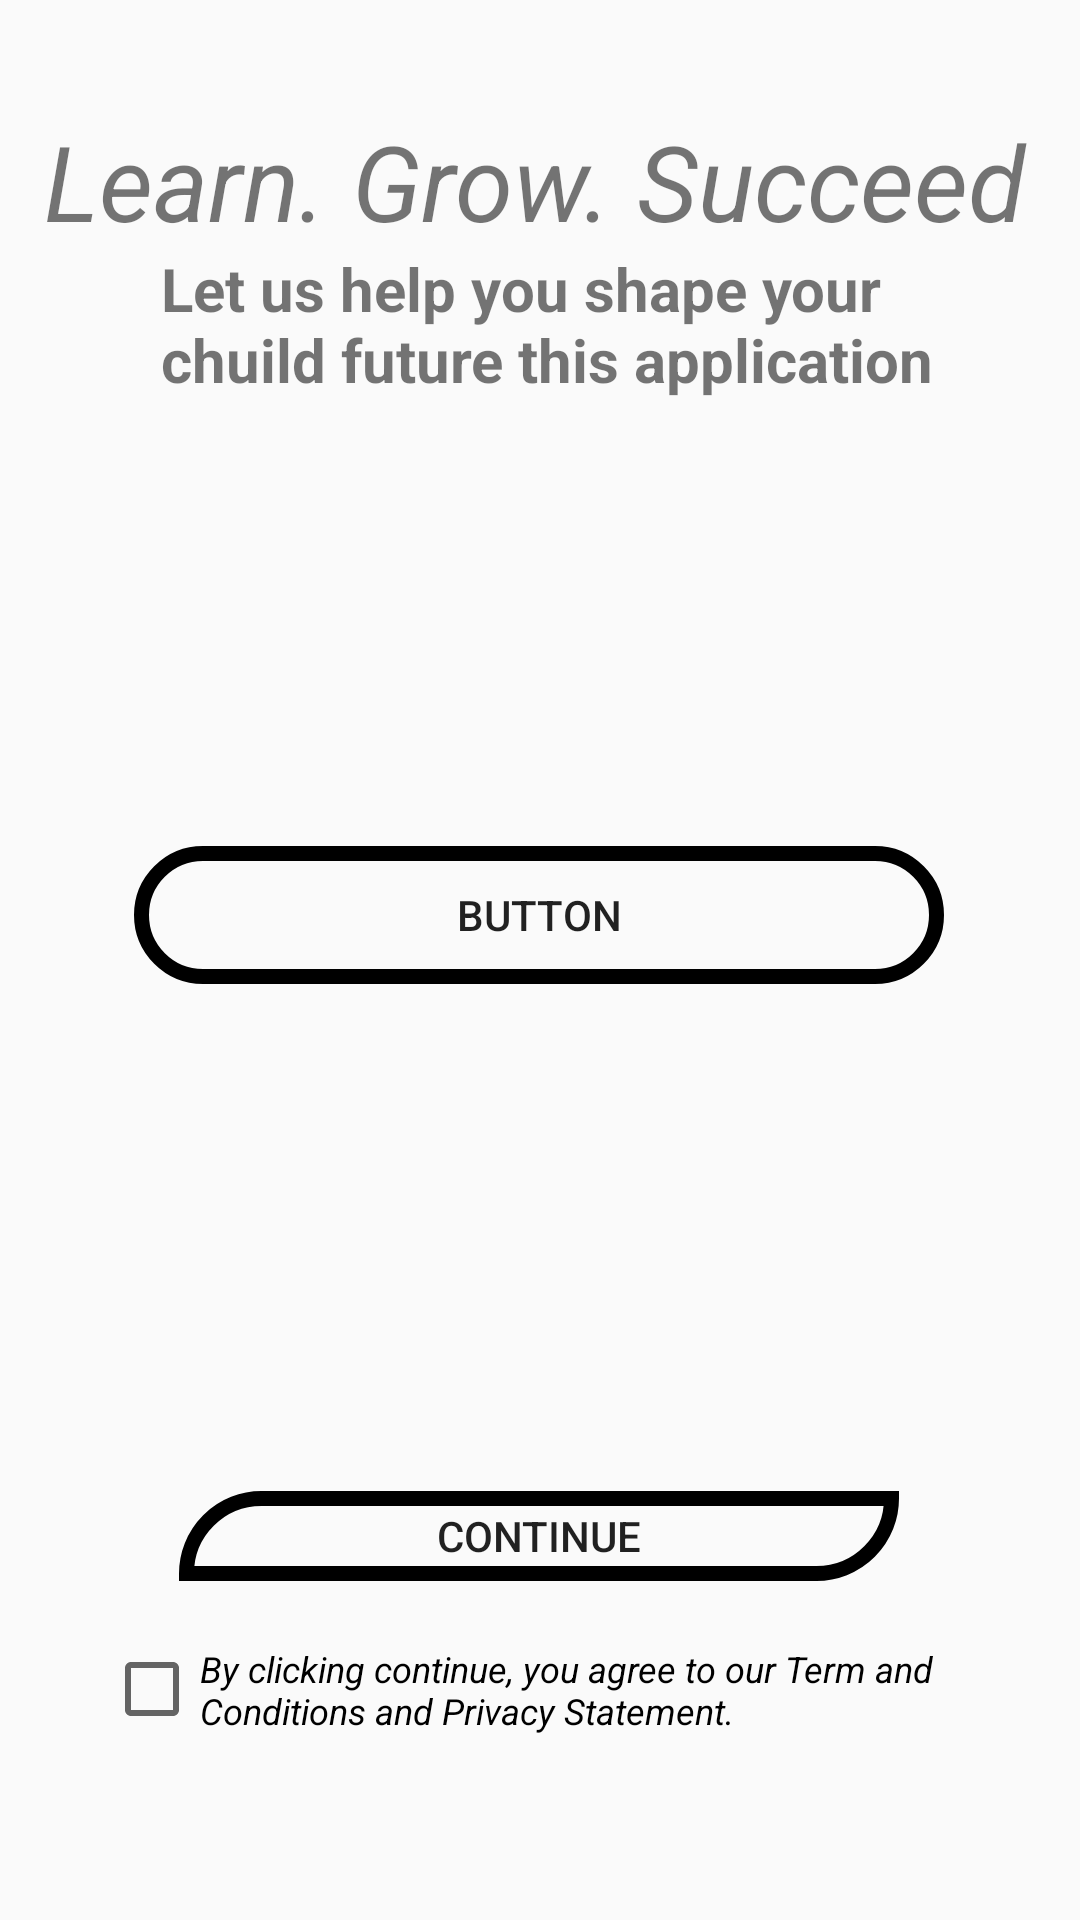

Here is an Android app screen rendered from its layout file. Give the layout XML and the strings, colors and styles it references.
<!-- AndroidManifest.xml: application theme Theme.Pacumbaba -->
<!-- res/layout/activity_signin.xml -->
<?xml version="1.0" encoding="utf-8"?>
<androidx.constraintlayout.widget.ConstraintLayout xmlns:android="http://schemas.android.com/apk/res/android"
    xmlns:app="http://schemas.android.com/apk/res-auto"
    xmlns:tools="http://schemas.android.com/tools"
    android:layout_width="match_parent"
    android:layout_height="match_parent"
    tools:context=".Signin"
    android:background="@drawable/nat"
    >




    <TextView
        android:id="@+id/textView"
        android:layout_width="331dp"
        android:layout_height="53dp"
        android:text="Learn. Grow. Succeed"
        android:textSize="35dp"
        android:textStyle="italic"
        app:layout_constraintBottom_toBottomOf="parent"
        app:layout_constraintEnd_toEndOf="parent"
        app:layout_constraintStart_toStartOf="parent"
        app:layout_constraintTop_toTopOf="parent"
        app:layout_constraintVertical_bias="0.063" />

    <TextView
        android:id="@+id/textView2"
        android:layout_width="270dp"
        android:layout_height="53dp"
        android:text="Let us help you shape your chuild future this application"
        android:textSize="20dp"
        android:textStyle="bold"
        app:layout_constraintBottom_toBottomOf="parent"
        app:layout_constraintEnd_toEndOf="parent"
        app:layout_constraintHorizontal_bias="0.595"
        app:layout_constraintStart_toStartOf="parent"
        app:layout_constraintTop_toTopOf="parent"
        app:layout_constraintVertical_bias="0.141" />

    <Button
        android:id="@+id/button2"
        android:layout_width="240dp"
        android:layout_height="30dp"
        android:text="Continue"
        android:background="@drawable/btn"
        app:layout_constraintBottom_toBottomOf="parent"
        app:layout_constraintEnd_toEndOf="parent"
        app:layout_constraintHorizontal_bias="0.498"
        app:layout_constraintStart_toStartOf="parent"
        app:layout_constraintTop_toTopOf="parent"
        app:layout_constraintVertical_bias="0.815" />

    <CheckBox
        android:id="@+id/checkBox"
        android:layout_width="293dp"
        android:layout_height="35dp"
        android:text="By clicking continue, you agree to our Term and Conditions and Privacy Statement."
        android:textSize="12dp"
        android:textStyle="italic"
        app:layout_constraintBottom_toBottomOf="parent"
        app:layout_constraintEnd_toEndOf="parent"
        app:layout_constraintHorizontal_bias="0.516"
        app:layout_constraintStart_toStartOf="parent"
        app:layout_constraintTop_toTopOf="parent"
        app:layout_constraintVertical_bias="0.902" />

    <Button
        android:id="@+id/button3"
        android:layout_width="270dp"
        android:layout_height="46dp"
        android:background="@drawable/btn1"
        android:text="Button"
        app:layout_constraintBottom_toBottomOf="parent"
        app:layout_constraintEnd_toEndOf="parent"
        app:layout_constraintHorizontal_bias="0.496"
        app:layout_constraintStart_toStartOf="parent"
        app:layout_constraintTop_toTopOf="parent"
        app:layout_constraintVertical_bias="0.475" />


</androidx.constraintlayout.widget.ConstraintLayout>
<!-- resources referenced by this layout -->
<resources>
  <!-- drawable btn (drawable) -->
  <?xml version="1.0" encoding="utf-8"?>
  <shape android:shape="rectangle"
      xmlns:android="http://schemas.android.com/apk/res/android">
  
      <stroke android:color="@color/black" android:width="5dp"/>
          <corners android:topLeftRadius="50dp" android:bottomRightRadius="50dp"/>
  </shape>
  <!-- drawable btn1 (drawable) -->
  <?xml version="1.0" encoding="utf-8"?>
  <shape android:shape="rectangle"
      xmlns:android="http://schemas.android.com/apk/res/android">
  
      <stroke android:color="@color/black" android:width="5dp"/>
          <corners android:radius="40dp"/>
  
  </shape>
  <style name="Theme.Pacumbaba" parent="Base.Theme.Pacumbaba" />
  <color name="black">#FF000000</color>
  <style name="Base.Theme.Pacumbaba" parent="Theme.AppCompat.Light.NoActionBar">
          
          
      </style>
</resources>
